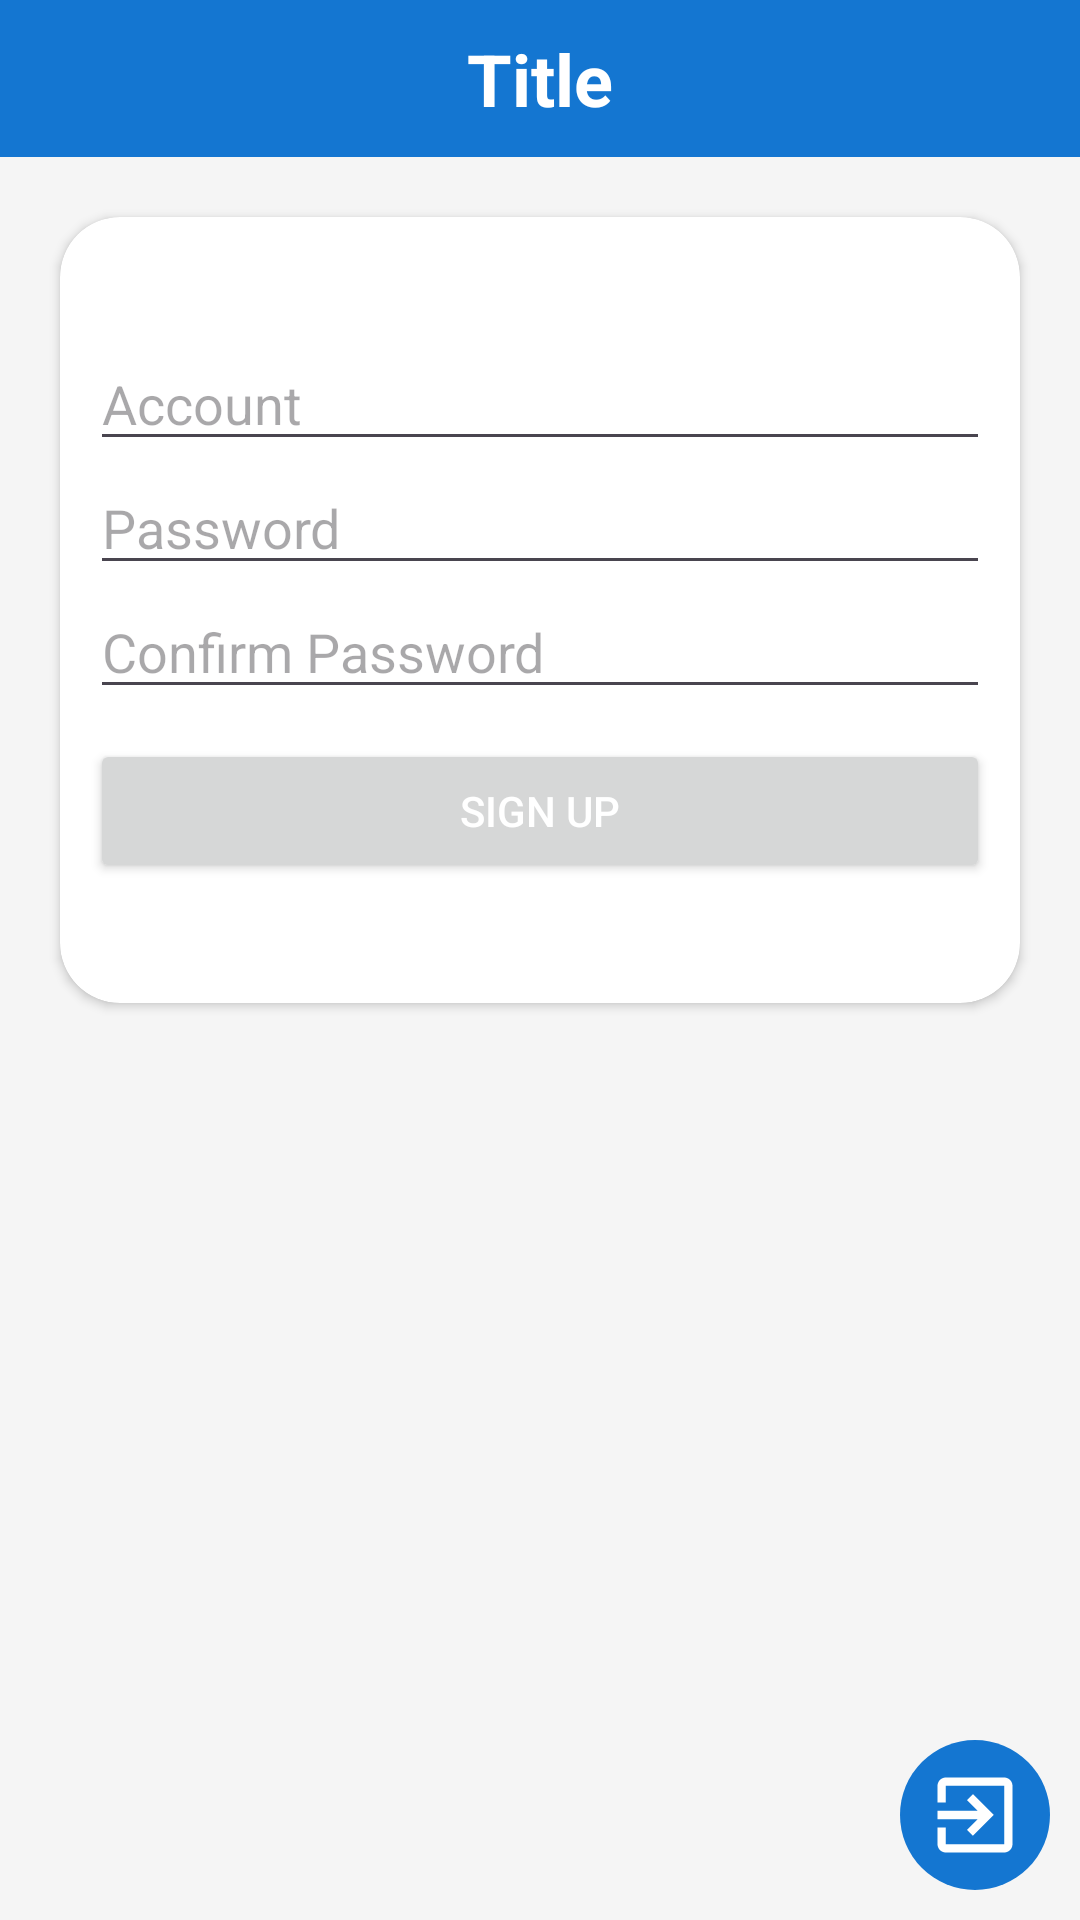

Write the Android layout XML for this screen, with the resource values it uses.
<!-- AndroidManifest.xml: application theme Theme.OrderAPP -->
<!-- res/layout/activity_register.xml -->
<?xml version="1.0" encoding="utf-8"?>

<RelativeLayout xmlns:android="http://schemas.android.com/apk/res/android"
    xmlns:app="http://schemas.android.com/apk/res-auto"
    android:layout_width="match_parent"
    android:layout_height="match_parent"
    android:background="@color/bg_color">

    <include
        android:id="@+id/common_title"
        layout="@layout/common_title"
        android:layout_width="match_parent"
        android:layout_height="wrap_content"
        android:layout_alignParentTop="true" />

    <androidx.cardview.widget.CardView
        android:layout_width="match_parent"
        android:layout_height="wrap_content"
        android:layout_below="@id/common_title"
        android:layout_margin="20dp"
        app:cardCornerRadius="20dp">

        <LinearLayout
            android:layout_width="match_parent"
            android:layout_height="wrap_content"
            android:orientation="vertical"
            android:padding="10dp">


            <EditText
                android:id="@+id/et_account"
                android:layout_width="match_parent"
                android:layout_height="wrap_content"
                android:layout_marginTop="30dp"
                android:hint="Account" />

            <EditText
                android:id="@+id/et_password"
                android:layout_width="match_parent"
                android:layout_height="wrap_content"
                android:hint="Password"
                android:inputType="textPassword" />

            <EditText
                android:id="@+id/et_confirm_password"
                android:layout_width="match_parent"
                android:layout_height="wrap_content"
                android:hint="Confirm Password"
                android:inputType="textPassword" />


            <Button
                android:id="@+id/btn_sign_up"
                android:layout_width="match_parent"
                android:layout_height="wrap_content"
                android:layout_marginTop="10dp"
                android:layout_marginBottom="30dp"
                android:text="SIGN UP"
                android:textColor="@color/white" />


        </LinearLayout>
    </androidx.cardview.widget.CardView>

    <include layout="@layout/common_loading" />

    <ImageView
        android:id="@+id/iv_back"
        android:layout_width="50dp"
        android:layout_height="50dp"
        android:layout_alignParentEnd="true"
        android:layout_alignParentBottom="true"
        android:layout_margin="10dp"
        android:src="@drawable/ic_exit" />
</RelativeLayout>
<!-- res/layout/common_title.xml (included above) -->
<?xml version="1.0" encoding="utf-8"?>

<LinearLayout xmlns:android="http://schemas.android.com/apk/res/android"
    android:layout_width="match_parent"
    android:layout_height="wrap_content"
    android:background="@color/theme_color"
    xmlns:tools="http://schemas.android.com/tools"
    android:orientation="vertical">

    <View
        android:id="@+id/title_view"
        android:layout_width="match_parent"
        android:layout_height="0dp" />

    <RelativeLayout
        android:id="@+id/rl_title_bg"
        android:layout_width="match_parent"
        android:layout_height="wrap_content">

        <ImageView
            android:id="@+id/iv_title_left"
            android:layout_width="54dp"
            android:layout_height="54dp"
            android:layout_alignParentStart="true"
            android:layout_alignParentTop="true"
            android:padding="16dp"
            android:visibility="gone"
            android:src="@drawable/baseline_arrow_back_ios_24" />

        <TextView
            android:id="@+id/tv_title"
            android:layout_width="wrap_content"
            android:layout_height="wrap_content"
            android:layout_centerInParent="true"
            android:textColor="@color/white"
            android:paddingTop="10dp"
            android:paddingBottom="10dp"
            android:textSize="24sp"
            android:textStyle="bold"
            tools:text="Title" />

        <ImageView
            android:id="@+id/iv_title_right"
            android:layout_width="wrap_content"
            android:layout_height="54dp"
            android:layout_alignParentRight="true"
            android:layout_alignParentTop="true"
            android:gravity="center"
            android:layout_marginEnd="10dp"
            android:src="@drawable/baseline_qr_code_scanner_2"
            android:visibility="gone"
            tools:visibility="visible"/>
    </RelativeLayout>
</LinearLayout>
<!-- res/layout/common_loading.xml (included above) -->
<?xml version="1.0" encoding="utf-8"?>

<RelativeLayout xmlns:android="http://schemas.android.com/apk/res/android"
    android:id="@+id/rl_loading"
    android:layout_width="match_parent"
    android:layout_height="match_parent"
    android:background="#50000000"
    android:visibility="gone">

    <TextView
        android:id="@+id/tv_loading_content"
        android:layout_width="match_parent"
        android:layout_height="match_parent"
        android:background="@color/white"
        android:visibility="gone"/>

    <ProgressBar
        android:id="@+id/loadingProgressBar"
        android:layout_width="wrap_content"
        android:layout_height="wrap_content"
        android:layout_centerInParent="true"
        android:layout_gravity="center"
        android:visibility="visible" />

    <TextView
        android:id="@+id/tv_loading"
        android:layout_width="match_parent"
        android:layout_height="wrap_content"
        android:layout_below="@id/loadingProgressBar"
        android:layout_marginStart="50dp"
        android:layout_marginEnd="50dp"
        android:gravity="center"
        android:text="loading" />
</RelativeLayout>
<!-- resources referenced by this layout -->
<resources>
  <color name="bg_color">#f5f5f5</color>
  <color name="theme_color">#1476d1</color>
  <color name="white">#FFFFFFFF</color>
  <!-- drawable baseline_arrow_back_ios_24 (drawable) -->
  <vector xmlns:android="http://schemas.android.com/apk/res/android"
      android:width="24dp"
      android:height="24dp"
      android:autoMirrored="true"
      android:tint="@color/white"
      android:viewportWidth="24"
      android:viewportHeight="24">
      <path
          android:fillColor="#333333"
          android:pathData="M11.67,3.87L9.9,2.1 0,12l9.9,9.9 1.77,-1.77L3.54,12z" />
  </vector>
  <!-- drawable ic_exit (drawable) -->
  <?xml version="1.0" encoding="utf-8"?>
  
  <layer-list xmlns:android="http://schemas.android.com/apk/res/android">
      <item>
          <shape android:shape="oval">
              <solid android:color="@color/theme_color" />
          </shape>
      </item>
      <item
          android:bottom="6dp"
          android:drawable="@drawable/baseline_exit_to_app_24"
          android:end="6dp"
          android:start="6dp"
          android:top="6dp" />
  </layer-list>
  <style name="Theme.OrderAPP" parent="Base.Theme.OrderAPP" />
  <!-- drawable baseline_exit_to_app_24 (drawable) -->
  <vector android:autoMirrored="true" android:height="24dp"
      android:tint="#FFF" android:viewportHeight="24"
      android:viewportWidth="24" android:width="24dp" xmlns:android="http://schemas.android.com/apk/res/android">
      <path android:fillColor="@android:color/white" android:pathData="M10.09,15.59L11.5,17l5,-5 -5,-5 -1.41,1.41L12.67,11H3v2h9.67l-2.58,2.59zM19,3H5c-1.11,0 -2,0.9 -2,2v4h2V5h14v14H5v-4H3v4c0,1.1 0.89,2 2,2h14c1.1,0 2,-0.9 2,-2V5c0,-1.1 -0.9,-2 -2,-2z"/>
  </vector>
  <style name="Base.Theme.OrderAPP" parent="Theme.Material3.DayNight.NoActionBar">
          
          <item name="colorPrimary">@color/theme_color</item>
          <item name="colorAccent">@color/theme_color</item>
      </style>
</resources>
